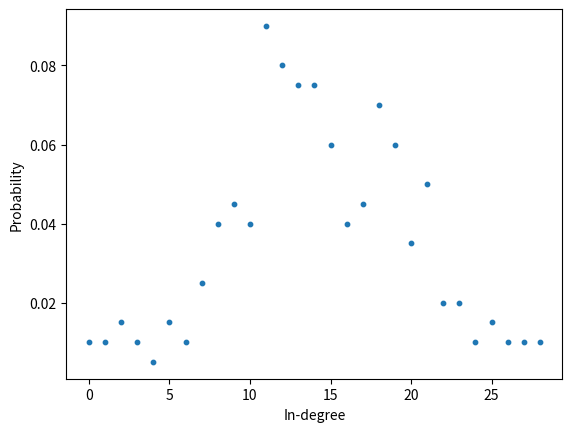
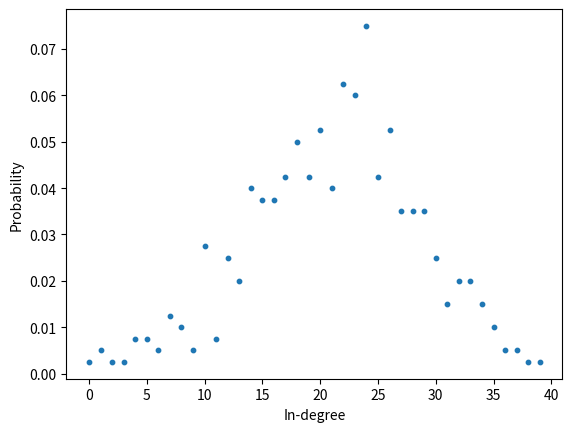
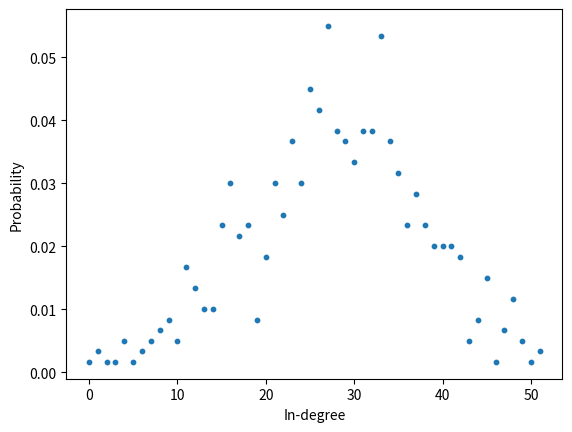
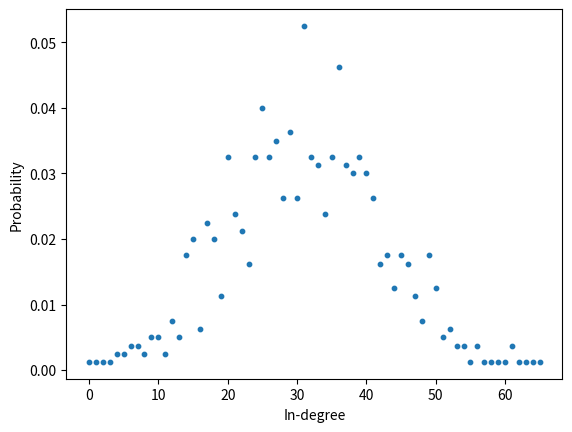

Write the Python code that produced these figures, in order.
import numpy as np
import random
import matplotlib.pyplot as plt


def ER(n,p):
    V = [x for x in range(n)]
    E = []
    for i in V:
        for j in V:
            a = random.uniform(0, 1)
            if a < p and i != j:
                E.append((i, j))
    return V, E

def in_degree(E, n):
    cont = 0
    for x in E:
        if x[1] == n:
            cont+=1
    return cont

def tot_in_degree(V, E):
    in_degrees = np.zeros(len(V))

    for i in V:
        in_degrees[in_degree(E, i)]+=1

    real_in_degrees = [(x/len(V)) for x in in_degrees if x!=0]

    return real_in_degrees


if __name__ == '__main__':

    for i in range(4):

        n = 200*(i+1)
        p = 0.8

        fig, ax = plt.subplots()
        # ax.set_xscale('log', basex=10)
        # ax.set_yscale('log', basey=10)

        axes = plt.gca()
        # axes.set_xlim([1, 400])

        vertices, edges = ER(n, p)
        real_in_degrees = tot_in_degree(vertices, edges)
        plt.xlabel("In-degree")
        plt.ylabel("Probability")

        plt.scatter(np.arange(len(real_in_degrees)), real_in_degrees, s=10)
        plt.savefig("es2_{}.png".format(i))